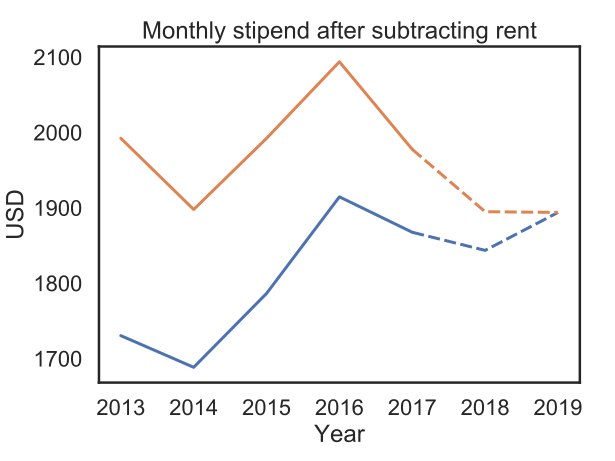

Data behind this chart, as committed beside it:
Year, USD, Dollars, Certainty
2013, 1730, Nominal, record
2013, 1992, 2019, record
2014, 1688, Nominal, record
2014, 1898, 2019, record
2015, 1786, Nominal, record
2015, 1992, 2019, record
2016, 1915, Nominal, record
2016, 2094, 2019, record
2017, 1868, Nominal, record
2017, 1978, 2019, record
2017, 1868, Nominal, conservative estimate
2017, 1978, 2019, conservative estimate
2018, 1844, Nominal, conservative estimate
2018, 1895, 2019, conservative estimate
2019, 1894, Nominal, conservative estimate
2019, 1894, 2019, conservative estimate
